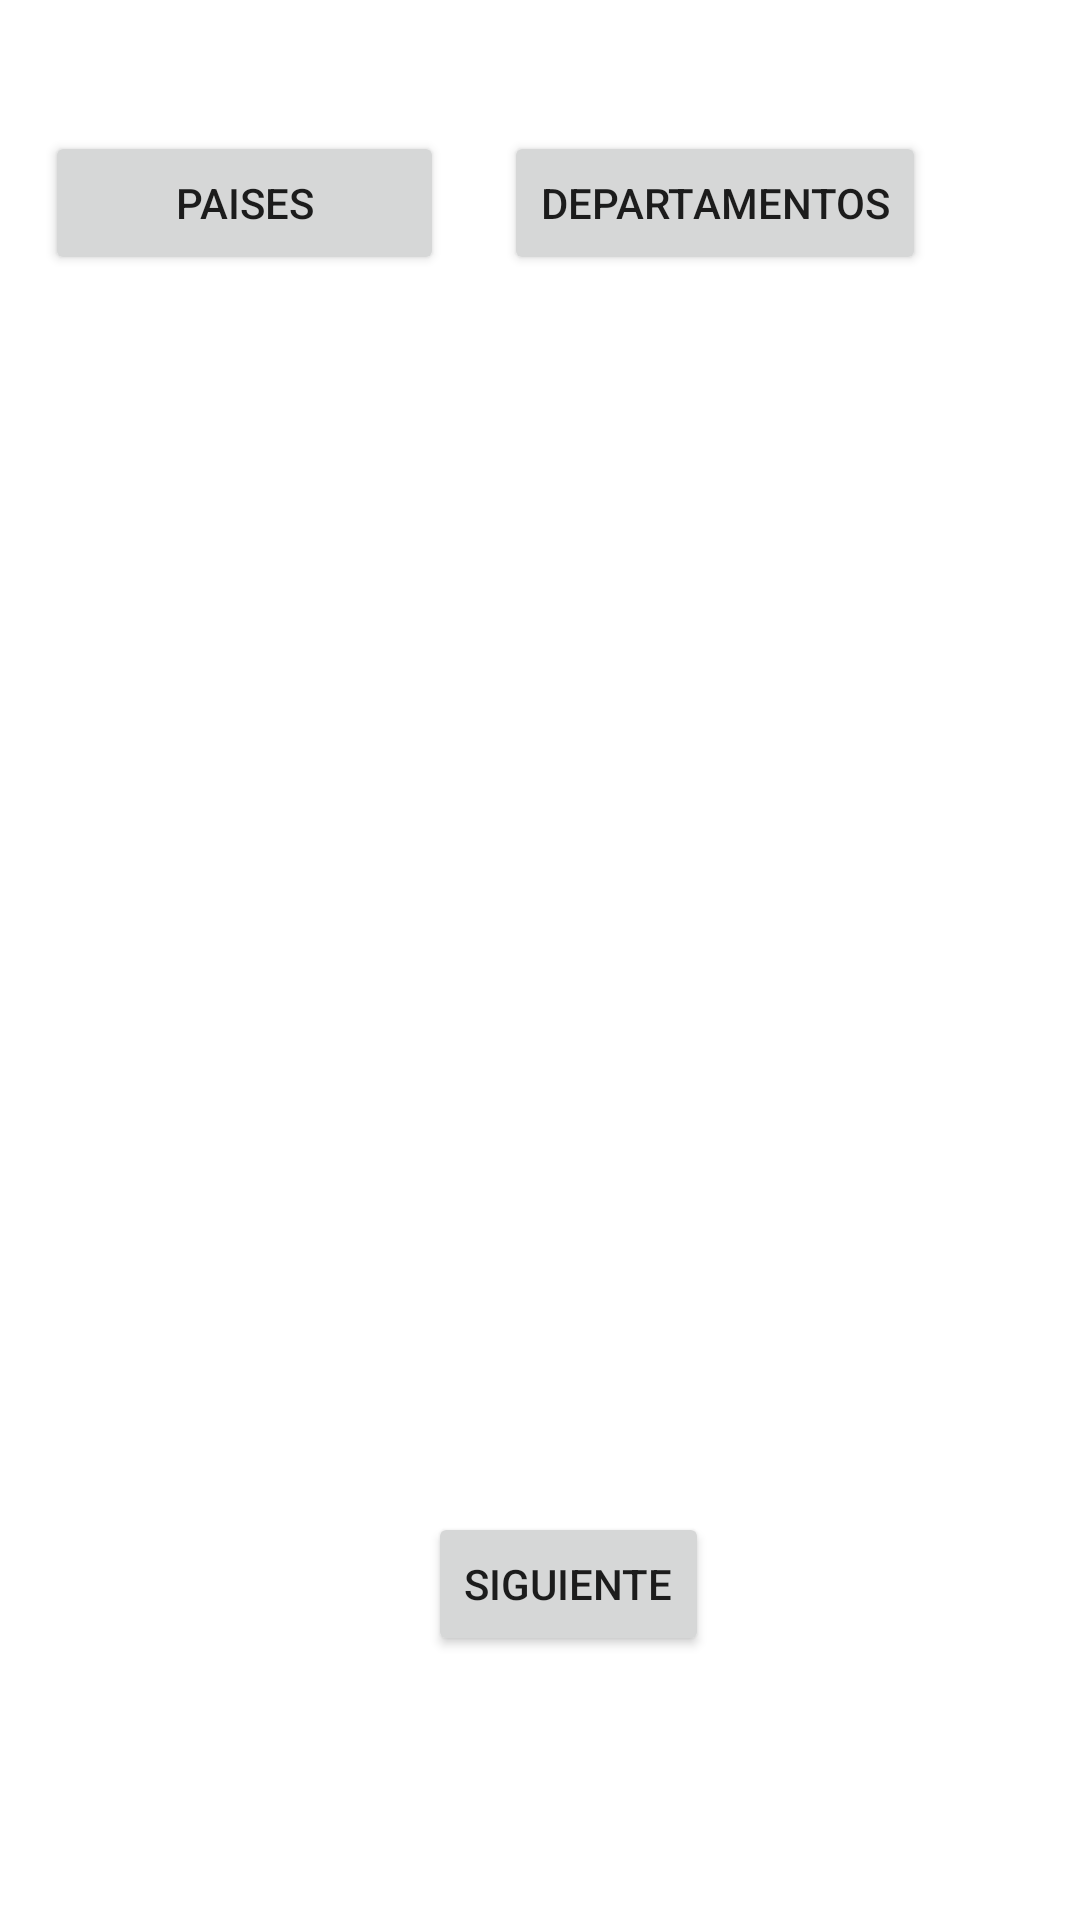

This screen was rendered from an Android layout file. Write that file and the resources it references.
<!-- AndroidManifest.xml: application theme Theme.Arreglos -->
<!-- res/layout/activity_main.xml -->
<?xml version="1.0" encoding="utf-8"?>
<androidx.constraintlayout.widget.ConstraintLayout xmlns:android="http://schemas.android.com/apk/res/android"
    xmlns:app="http://schemas.android.com/apk/res-auto"
    xmlns:tools="http://schemas.android.com/tools"
    android:layout_width="match_parent"
    android:layout_height="match_parent"
    tools:context=".MainActivity">

    <LinearLayout
        android:layout_width="350dp"
        android:layout_height="67dp"
        android:orientation="horizontal"
        app:layout_constraintBottom_toBottomOf="parent"
        app:layout_constraintEnd_toEndOf="parent"
        app:layout_constraintHorizontal_bias="0.491"
        app:layout_constraintStart_toStartOf="parent"
        app:layout_constraintTop_toTopOf="parent"
        app:layout_constraintVertical_bias="0.076">

        <Button
            android:id="@+id/button"
            android:layout_width="133dp"
            android:layout_height="wrap_content"
            android:layout_marginHorizontal="10dp"
            android:onClick="paises"
            android:text="Paises" />

        <Button
            android:id="@+id/button2"
            android:layout_width="wrap_content"
            android:layout_height="wrap_content"
            android:onClick="departamentos"
            android:text="departamentos"
            android:layout_marginHorizontal="10dp"/>

    </LinearLayout>

    <ListView
        android:id="@+id/ltvLista"
        android:layout_width="354dp"
        android:layout_height="266dp"
        app:layout_constraintBottom_toBottomOf="parent"
        app:layout_constraintEnd_toEndOf="parent"
        app:layout_constraintStart_toStartOf="parent"
        app:layout_constraintTop_toTopOf="parent" />

    <Button
        android:id="@+id/bntSiguiente"
        android:layout_width="wrap_content"
        android:layout_height="wrap_content"
        android:layout_marginBottom="88dp"
        android:onClick="siguiente"
        android:text="Siguiente"
        app:layout_constraintBottom_toBottomOf="parent"
        app:layout_constraintEnd_toEndOf="parent"
        app:layout_constraintHorizontal_bias="0.536"
        app:layout_constraintStart_toStartOf="parent"
        app:layout_constraintTop_toTopOf="parent"
        app:layout_constraintVertical_bias="1.0" />
</androidx.constraintlayout.widget.ConstraintLayout>
<!-- resources referenced by this layout -->
<resources>
  <style name="Theme.Arreglos" parent="Theme.MaterialComponents.DayNight.DarkActionBar">
          
          <item name="colorPrimary">@color/purple_500</item>
          <item name="colorPrimaryVariant">@color/purple_700</item>
          <item name="colorOnPrimary">@color/white</item>
          
          <item name="colorSecondary">@color/teal_200</item>
          <item name="colorSecondaryVariant">@color/teal_700</item>
          <item name="colorOnSecondary">@color/black</item>
          
          <item name="android:statusBarColor" tools:targetApi="l">?attr/colorPrimaryVariant</item>
          
      </style>
  <!-- not gathered from this repository: default colours our renderer supplied (Android Studio template values) -->
  <color name="purple_500">#FF6200EE</color>
  <color name="purple_700">#FF3700B3</color>
  <color name="teal_200">#FF03DAC5</color>
  <color name="teal_700">#FF018786</color>
  <color name="black">#FF000000</color>
  <color name="white">#FFFFFFFF</color>
</resources>
